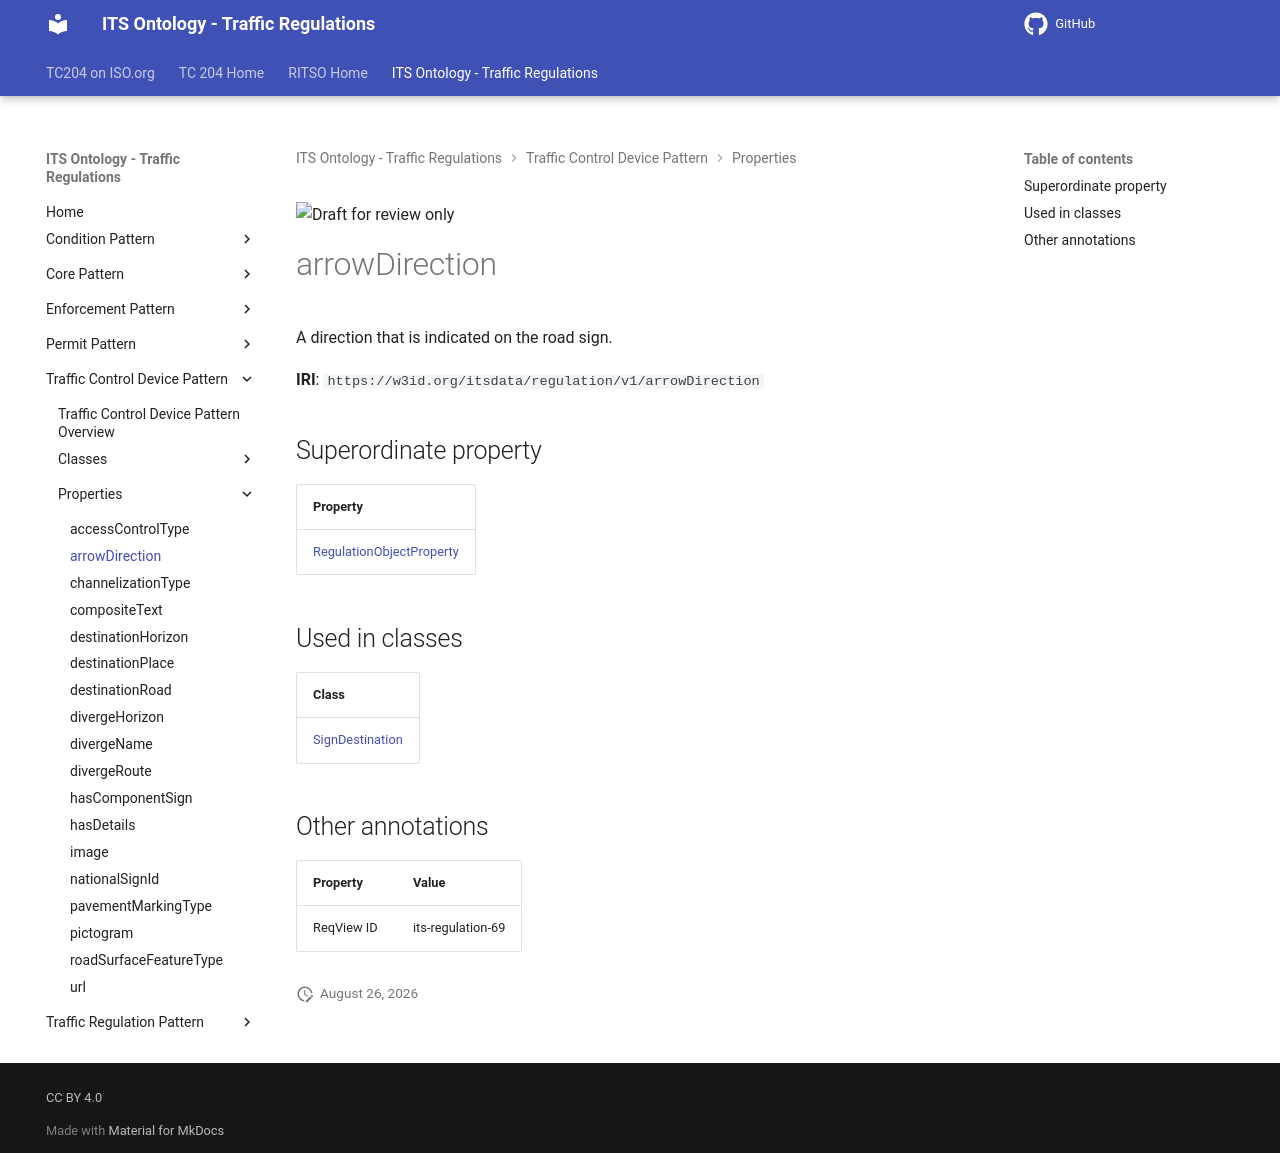

repository: ISO-TC204/ontology-its-regulation · page: v0.0.3-alpha.3/properties/arrowDirection/index.html · generator: mkdocs

![Draft for review only](https://isotc204.org/assets/img/draft_for_review.svg)

# arrowDirection

A direction that is indicated on the road sign.

**IRI**: `https://w3id.org/itsdata/regulation/v1/arrowDirection`

## Superordinate property

| Property |
|-------|
| [RegulationObjectProperty](RegulationObjectProperty.md) |

## Used in classes

| Class |
|-------|
| [SignDestination](../classes/SignDestination.md) |

## Other annotations

| Property | Value |
|----------|-------|
| ReqView ID | its-regulation-69 |
